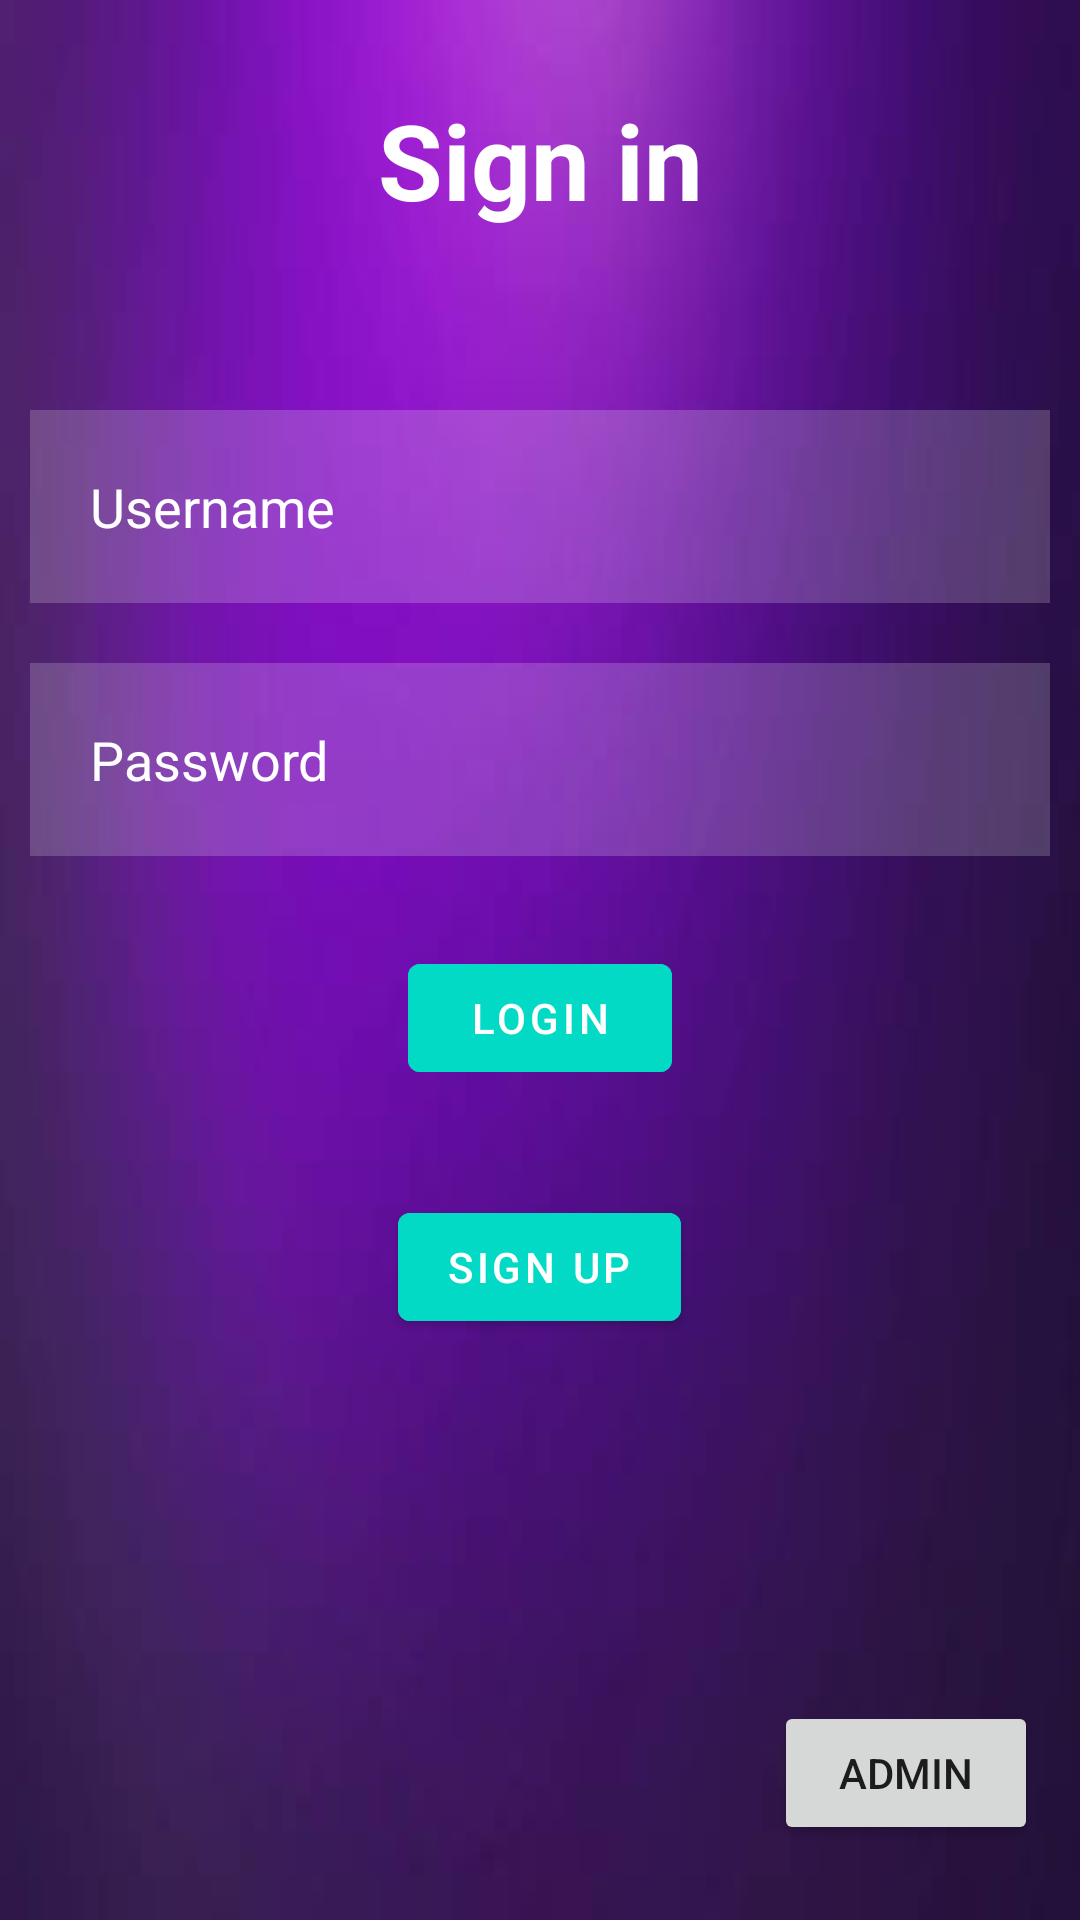

Layout XML and referenced resources for this Android screen:
<!-- AndroidManifest.xml: application theme Theme.Test11 -->
<!-- res/layout/activity_main.xml -->
<?xml version="1.0" encoding="utf-8"?>

<RelativeLayout xmlns:android="http://schemas.android.com/apk/res/android"
    xmlns:app="http://schemas.android.com/apk/res-auto"
    xmlns:tools="http://schemas.android.com/tools"
    android:layout_width="match_parent"
    android:layout_height="match_parent"
    android:background="@drawable/purplebackground"
    tools:context=".MainActivity">

    <TextView
        android:id="@+id/signin"
        android:layout_width="match_parent"
        android:layout_height="wrap_content"
        android:layout_alignParentTop="true"
        android:layout_marginStart="50dp"
        android:layout_marginTop="30dp"
        android:layout_marginEnd="50dp"
        android:layout_marginBottom="50dp"
        android:gravity="center"
        android:text="Sign in"
        android:textColor="@color/white"
        android:textSize="35dp"
        android:textStyle="bold" />

    <EditText
        android:id="@+id/username"
        android:layout_width="match_parent"
        android:layout_height="wrap_content"
        android:layout_below="@id/signin"
        android:layout_marginStart="10dp"
        android:layout_marginTop="10dp"
        android:layout_marginEnd="10dp"
        android:layout_marginBottom="10dp"
        android:background="#30ffffff"
        android:drawableLeft="@drawable/ic_baseline_person_outline_24"
        android:drawablePadding="20dp"
        android:hint="Username"
        android:padding="20dp"
        android:textColor="@color/white"
        android:textColorHint="@color/white" />

    <EditText
        android:id="@+id/password"
        android:layout_width="match_parent"
        android:layout_height="wrap_content"
        android:layout_below="@id/username"
        android:layout_marginStart="10dp"
        android:layout_marginTop="10dp"
        android:layout_marginEnd="10dp"
        android:layout_marginBottom="10dp"
        android:background="#30ffffff"
        android:drawableLeft="@drawable/ic_baseline_info_24"
        android:drawablePadding="20dp"
        android:hint="Password"
        android:inputType="textPassword"
        android:padding="20dp"
        android:textColor="@color/white"
        android:textColorHint="@color/white" />

    <com.google.android.material.button.MaterialButton
        android:id="@+id/loginbtn"
        android:layout_width="wrap_content"
        android:layout_height="wrap_content"
        android:layout_below="@id/password"
        android:layout_centerHorizontal="true"
        android:layout_marginStart="20dp"
        android:layout_marginTop="20dp"
        android:layout_marginEnd="20dp"
        android:layout_marginBottom="20dp"
        android:backgroundTint="@color/design_default_color_secondary"
        android:text="LOGIN" />


    <com.google.android.material.button.MaterialButton
        android:id="@+id/btn_signup"
        android:layout_width="wrap_content"
        android:layout_height="wrap_content"
        android:layout_below="@id/loginbtn"
        android:layout_centerHorizontal="true"
        android:layout_marginStart="20dp"
        android:layout_marginTop="15dp"
        android:layout_marginEnd="20dp"
        android:layout_marginBottom="20dp"
        android:backgroundTint="@color/design_default_color_secondary"
        android:text="Sign up" />

    <Button
        android:id="@+id/button2"
        android:layout_width="wrap_content"
        android:layout_height="wrap_content"
        android:layout_alignParentEnd="true"
        android:layout_alignParentBottom="true"
        android:layout_marginEnd="14dp"
        android:layout_marginBottom="25dp"
        android:text="Admin" />


</RelativeLayout>
<!-- resources referenced by this layout -->
<resources>
  <!-- drawable purplebackground: jpg bitmap (drawable, 8655 bytes) -->
  <style name="Theme.Test11" parent="Theme.MaterialComponents.DayNight.DarkActionBar">
          
          <item name="colorPrimary">@color/purple_500</item>
          <item name="colorPrimaryVariant">@color/purple_700</item>
          <item name="colorOnPrimary">@color/white</item>
          
          <item name="colorSecondary">@color/teal_200</item>
          <item name="colorSecondaryVariant">@color/teal_700</item>
          <item name="colorOnSecondary">@color/black</item>
          
          <item name="android:statusBarColor" tools:targetApi="l">?attr/colorPrimaryVariant</item>
          
      </style>
  <!-- not gathered from this repository: default colours our renderer supplied (Android Studio template values) -->
  <color name="purple_500">#FF6200EE</color>
  <color name="purple_700">#FF3700B3</color>
  <color name="teal_200">#FF03DAC5</color>
  <color name="teal_700">#FF018786</color>
  <color name="black">#FF000000</color>
  <color name="white">#FFFFFFFF</color>
</resources>
